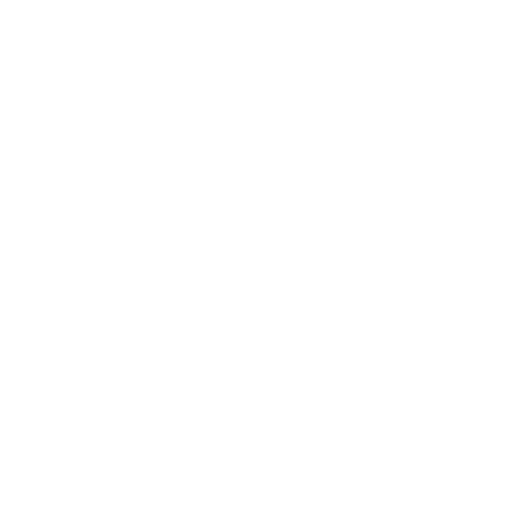
t = 0.00 s
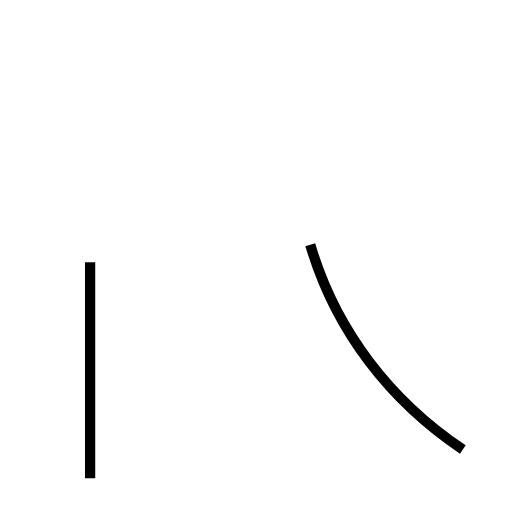
t = 1.40 s
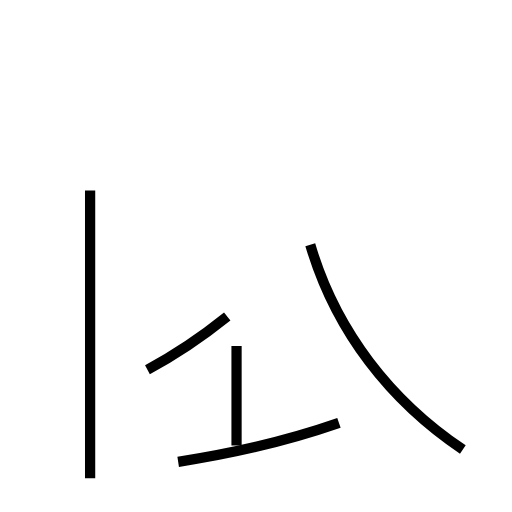
t = 2.66 s
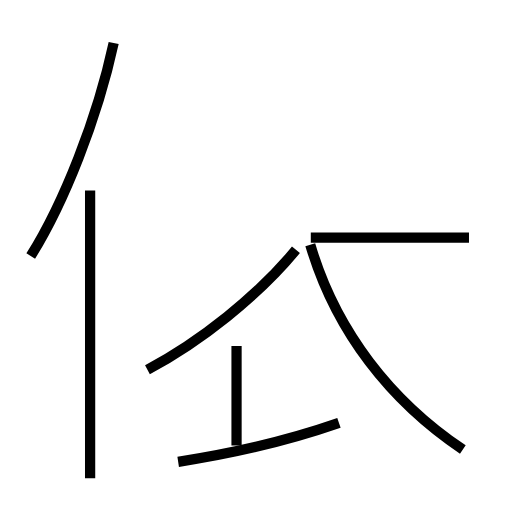
t = 4.08 s
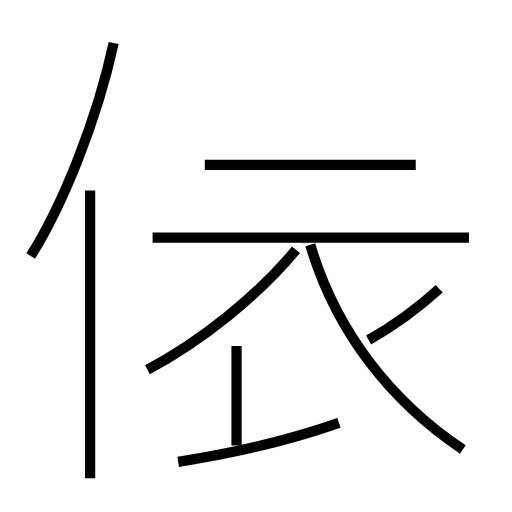
t = 5.42 s
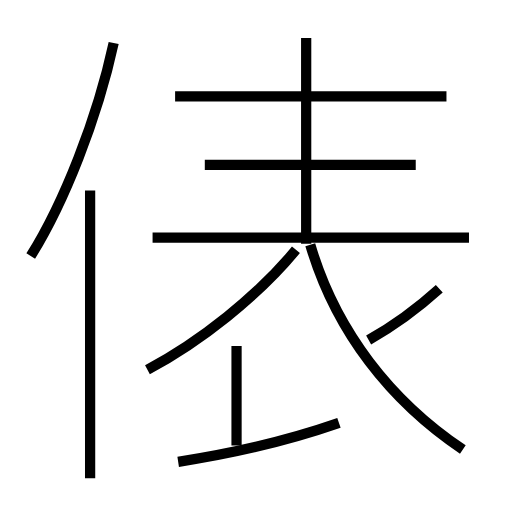
t = 6.82 s

The animated SVG that drew these frames (rendered in a browser with its animation timeline set to each time). Animation: 11 SMIL elements (animate=11); one cycle of 6.82 s.

<?xml version='1.0' encoding='utf-8'?>
<svg viewBox="0.0 -6.0 50.0 50.0" version="1.1" xmlns="http://www.w3.org/2000/svg"><rect x="-1000" y="-1000" width="2000" height="2000" stroke="white" fill="white" /><g style="fill:none;stroke:#000000;stroke-width:1"><path d="M 45.2 -0.1 C 38.2 -4.8 32.8 -11.6 30.3 -20.1 " transform="translate(0.0 38.0)" stroke-dasharray="25.455124166333597" stroke-dashoffset="25.455124166333597"><animate attributeName="stroke-dashoffset" from="25.455124166333597" to="0" dur="0.7636537249900079s" begin="0s" fill="freeze" /></path><path d="M 8.8 2.7 L 8.8 -25.4 " transform="translate(0.0 38.0)" stroke-dasharray="28.099999999999998" stroke-dashoffset="28.099999999999998"><animate attributeName="stroke-dashoffset" from="28.099999999999998" to="0" dur="0.8429999999999999s" begin="0.7636537249900079s" fill="freeze" /></path><path d="M 17.4 1.1 C 22.6 0.3 28.5 -1.1 33.1 -2.7 " transform="translate(0.0 38.0)" stroke-dasharray="16.173464333063908" stroke-dashoffset="16.173464333063908"><animate attributeName="stroke-dashoffset" from="16.173464333063908" to="0" dur="0.48520392999191725s" begin="1.6066537249900077s" fill="freeze" /></path><path d="M 23.1 -0.5 L 23.1 -10.2 " transform="translate(0.0 38.0)" stroke-dasharray="9.7" stroke-dashoffset="9.7"><animate attributeName="stroke-dashoffset" from="9.7" to="0" dur="0.291s" begin="2.0918576549819248s" fill="freeze" /></path><path d="M 14.4 -7.9 C 19.5 -10.6 25.2 -15.1 28.9 -19.6 " transform="translate(0.0 38.0)" stroke-dasharray="18.739567890042686" stroke-dashoffset="18.739567890042686"><animate attributeName="stroke-dashoffset" from="18.739567890042686" to="0" dur="0.5621870367012806s" begin="2.3828576549819247s" fill="freeze" /></path><path d="M 3.0 -19.0 C 6.2 -24.1 9.5 -32.4 11.1 -39.8 " transform="translate(0.0 38.0)" stroke-dasharray="22.416437606707976" stroke-dashoffset="22.416437606707976"><animate attributeName="stroke-dashoffset" from="22.416437606707976" to="0" dur="0.6724931282012393s" begin="2.945044691683205s" fill="freeze" /></path><path d="M 45.8 -20.8 L 14.9 -20.8 " transform="translate(0.0 38.0)" stroke-dasharray="30.9" stroke-dashoffset="30.9"><animate attributeName="stroke-dashoffset" from="30.9" to="0" dur="0.9269999999999999s" begin="3.6175378198844443s" fill="freeze" /></path><path d="M 36.0 -10.8 C 38.5 -12.2 40.8 -13.9 42.9 -15.8 " transform="translate(0.0 38.0)" stroke-dasharray="8.539159253796235" stroke-dashoffset="8.539159253796235"><animate attributeName="stroke-dashoffset" from="8.539159253796235" to="0" dur="0.2561747776138871s" begin="4.544537819884444s" fill="freeze" /></path><path d="M 40.6 -27.9 L 20.0 -27.9 " transform="translate(0.0 38.0)" stroke-dasharray="20.6" stroke-dashoffset="20.6"><animate attributeName="stroke-dashoffset" from="20.6" to="0" dur="0.618s" begin="4.800712597498331s" fill="freeze" /></path><path d="M 29.9 -20.2 L 29.9 -40.3 " transform="translate(0.0 38.0)" stroke-dasharray="20.099999999999998" stroke-dashoffset="20.099999999999998"><animate attributeName="stroke-dashoffset" from="20.099999999999998" to="0" dur="0.6029999999999999s" begin="5.418712597498331s" fill="freeze" /></path><path d="M 43.6 -34.6 L 17.1 -34.6" transform="translate(0.0 38.0)" stroke-dasharray="26.5" stroke-dashoffset="26.5"><animate attributeName="stroke-dashoffset" from="26.5" to="0" dur="0.7949999999999999s" begin="6.021712597498331s" fill="freeze" /></path></g></svg>
